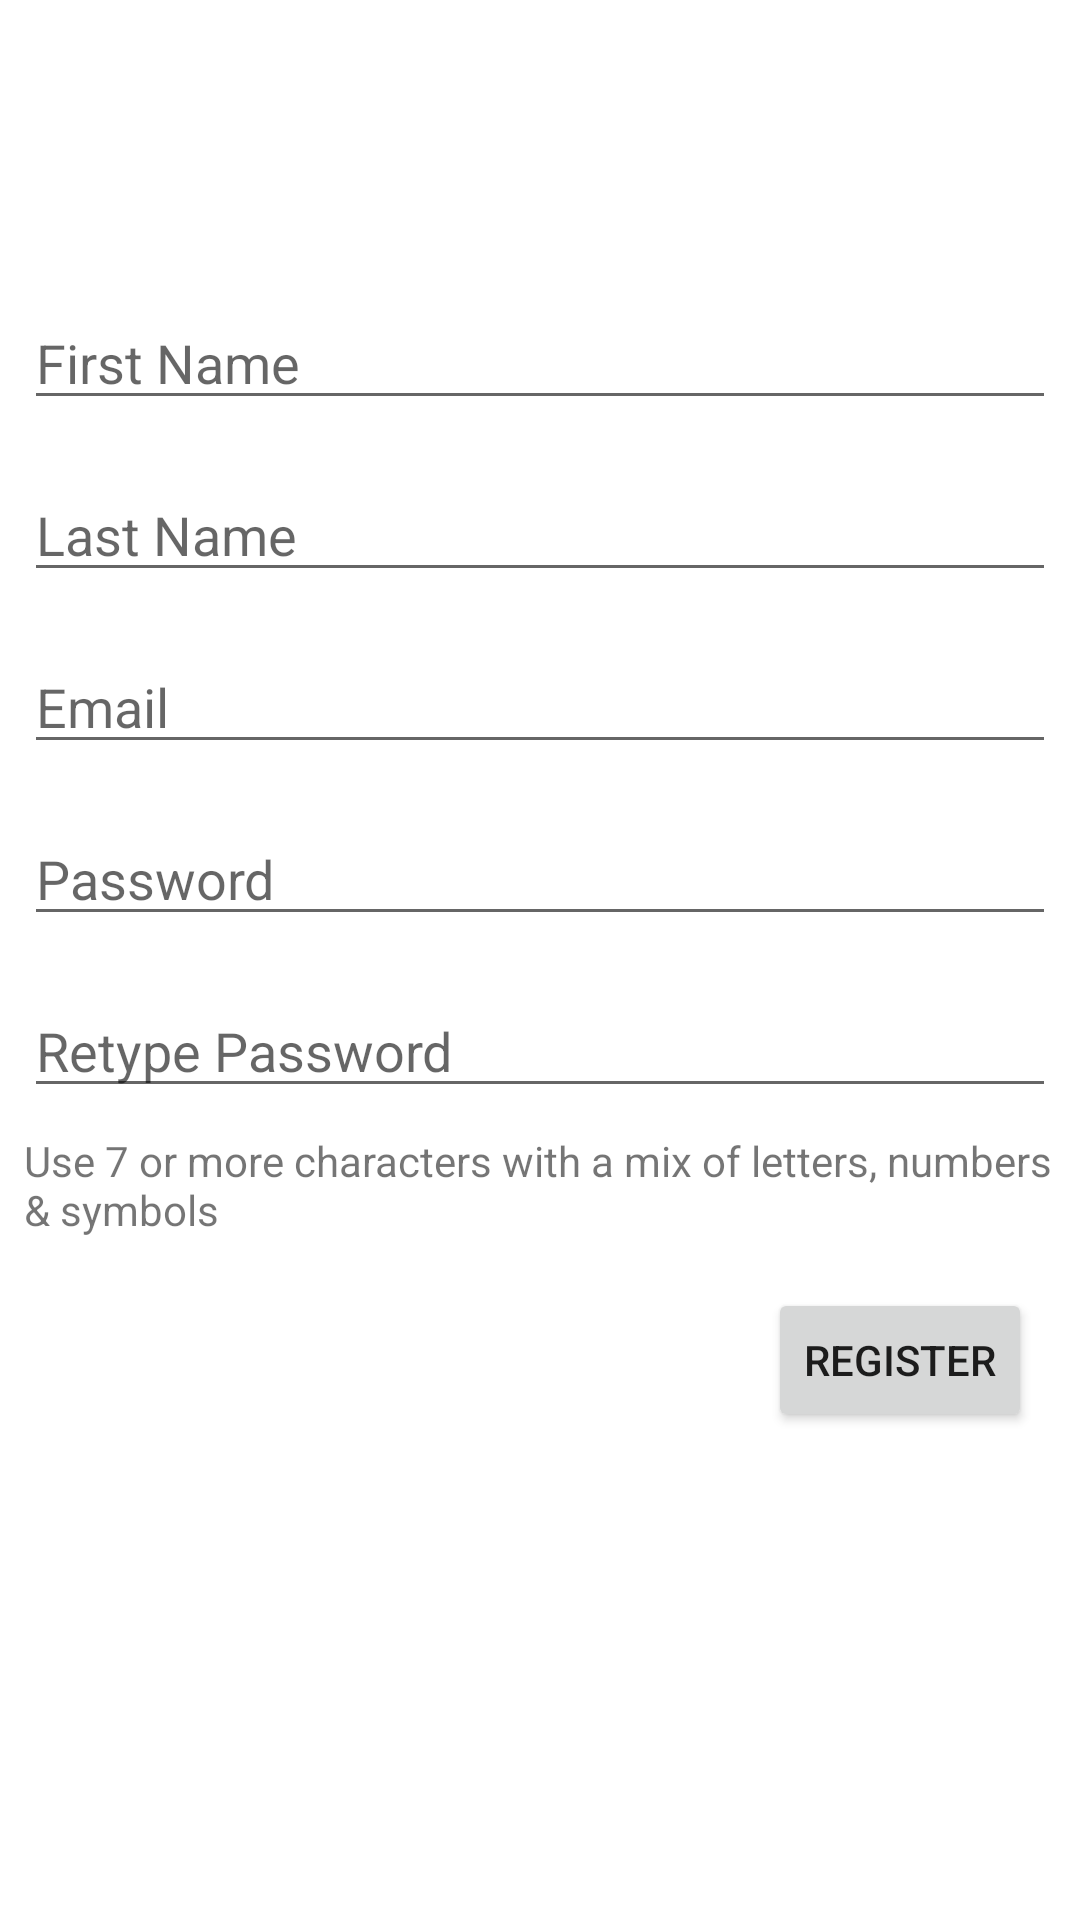

Write the Android layout XML for this screen, with the resource values it uses.
<!-- AndroidManifest.xml: application theme Theme.RaindropApp -->
<!-- res/layout/fragment_register.xml -->
<?xml version="1.0" encoding="utf-8"?>
<androidx.constraintlayout.widget.ConstraintLayout xmlns:android="http://schemas.android.com/apk/res/android"
    xmlns:app="http://schemas.android.com/apk/res-auto"
    xmlns:tools="http://schemas.android.com/tools"
    android:id="@+id/layout_root"
    android:layout_width="match_parent"
    android:layout_height="match_parent"
    tools:context=".ui.auth.register.RegisterFragment">

    <androidx.constraintlayout.widget.Guideline
        android:id="@+id/guideline_fifty"
        android:layout_width="wrap_content"
        android:layout_height="wrap_content"
        android:orientation="horizontal"
        app:layout_constraintGuide_percent="0.5" />

    <EditText
        android:id="@+id/edit_email"
        android:layout_width="0dp"
        android:layout_height="wrap_content"
        android:layout_marginStart="8dp"
        android:layout_marginEnd="8dp"
        android:layout_marginBottom="16dp"
        android:autofillHints=""
        android:ems="10"
        android:hint="@string/hint_email"
        android:inputType="textEmailAddress"
        app:layout_constraintBottom_toTopOf="@+id/edit_password_1"
        app:layout_constraintEnd_toEndOf="parent"
        app:layout_constraintStart_toStartOf="parent" />

    <EditText
        android:id="@+id/edit_last"
        android:layout_width="0dp"
        android:layout_height="wrap_content"
        android:layout_marginStart="8dp"
        android:layout_marginEnd="8dp"
        android:layout_marginBottom="16dp"
        android:ems="10"
        android:hint="@string/hint_last"
        android:inputType="textPersonName"
        app:layout_constraintBottom_toTopOf="@+id/edit_email"
        app:layout_constraintEnd_toEndOf="parent"
        app:layout_constraintStart_toStartOf="parent"
        android:autofillHints="" />

    <EditText
        android:id="@+id/edit_first"
        android:layout_width="0dp"
        android:layout_height="wrap_content"
        android:layout_marginStart="8dp"
        android:layout_marginEnd="8dp"
        android:layout_marginBottom="16dp"
        android:ems="10"
        android:hint="@string/hint_first"
        android:inputType="textPersonName"
        app:layout_constraintBottom_toTopOf="@+id/edit_last"
        app:layout_constraintEnd_toEndOf="parent"
        app:layout_constraintStart_toStartOf="parent"
        android:autofillHints="" />

    <EditText
        android:id="@+id/edit_password_1"
        android:layout_width="0dp"
        android:layout_height="wrap_content"
        android:layout_marginStart="8dp"
        android:layout_marginEnd="8dp"
        android:layout_marginBottom="8dp"
        android:ems="10"
        android:hint="@string/hint_password"
        android:inputType="textPassword"
        app:layout_constraintBottom_toTopOf="@+id/guideline_fifty"
        app:layout_constraintEnd_toEndOf="parent"
        app:layout_constraintStart_toStartOf="parent"
        android:autofillHints="" />

    <EditText
        android:id="@+id/edit_password_2"
        android:layout_width="0dp"
        android:layout_height="wrap_content"
        android:layout_marginStart="8dp"
        android:layout_marginTop="8dp"
        android:layout_marginEnd="8dp"
        android:ems="10"
        android:hint="@string/hint_password_again"
        android:inputType="textPassword"
        app:layout_constraintEnd_toEndOf="parent"
        app:layout_constraintStart_toStartOf="parent"
        app:layout_constraintTop_toTopOf="@+id/guideline_fifty"
        android:autofillHints="" />

    <Button
        android:id="@+id/button_register"
        android:layout_width="wrap_content"
        android:layout_height="wrap_content"
        android:layout_marginTop="60dp"
        android:layout_marginEnd="16dp"
        android:text="@string/action_register_short"
        app:layout_constraintEnd_toEndOf="parent"
        app:layout_constraintTop_toBottomOf="@+id/edit_password_2" />

    <TextView
        android:id="@+id/textView"
        android:layout_width="0dp"
        android:layout_height="0dp"
        android:layout_marginStart="8dp"
        android:layout_marginTop="8dp"
        android:layout_marginEnd="8dp"
        android:layout_marginBottom="16dp"
        android:text="@string/password_requirement"
        app:layout_constraintBottom_toTopOf="@+id/button_register"
        app:layout_constraintEnd_toEndOf="parent"
        app:layout_constraintStart_toStartOf="parent"
        app:layout_constraintTop_toBottomOf="@+id/edit_password_2" />

</androidx.constraintlayout.widget.ConstraintLayout>
<!-- resources referenced by this layout -->
<resources>
  <string name="action_register_short">Register</string>
  <string name="hint_email">Email</string>
  <string name="hint_first">First Name</string>
  <string name="hint_last">Last Name</string>
  <string name="hint_password">Password</string>
  <string name="hint_password_again">Retype Password</string>
  <string name="password_requirement">Use 7 or more characters with a mix of letters, numbers &amp; symbols</string>
  <style name="Theme.RaindropApp" parent="Theme.MaterialComponents.DayNight.DarkActionBar">
          
          <item name="colorPrimary">@color/teal_200</item>
          <item name="colorPrimaryVariant">@color/primaryLightColor</item>
          <item name="colorOnPrimary">@color/white</item>
          <item name="colorAccent">@color/black</item>
          
          <item name="colorSecondary">@color/teal_200</item>
          <item name="colorSecondaryVariant">@color/teal_700</item>
          <item name="colorOnSecondary">@color/black</item>
          
          <item name="android:statusBarColor">?attr/colorPrimaryVariant</item>
          
      </style>
  <color name="teal_200">#FF03DAC5</color>
  <color name="primaryLightColor">#2e8c9b</color>
  <color name="white">#FFFFFFFF</color>
  <color name="black">#FF000000</color>
  <color name="teal_700">#FF018786</color>
</resources>
